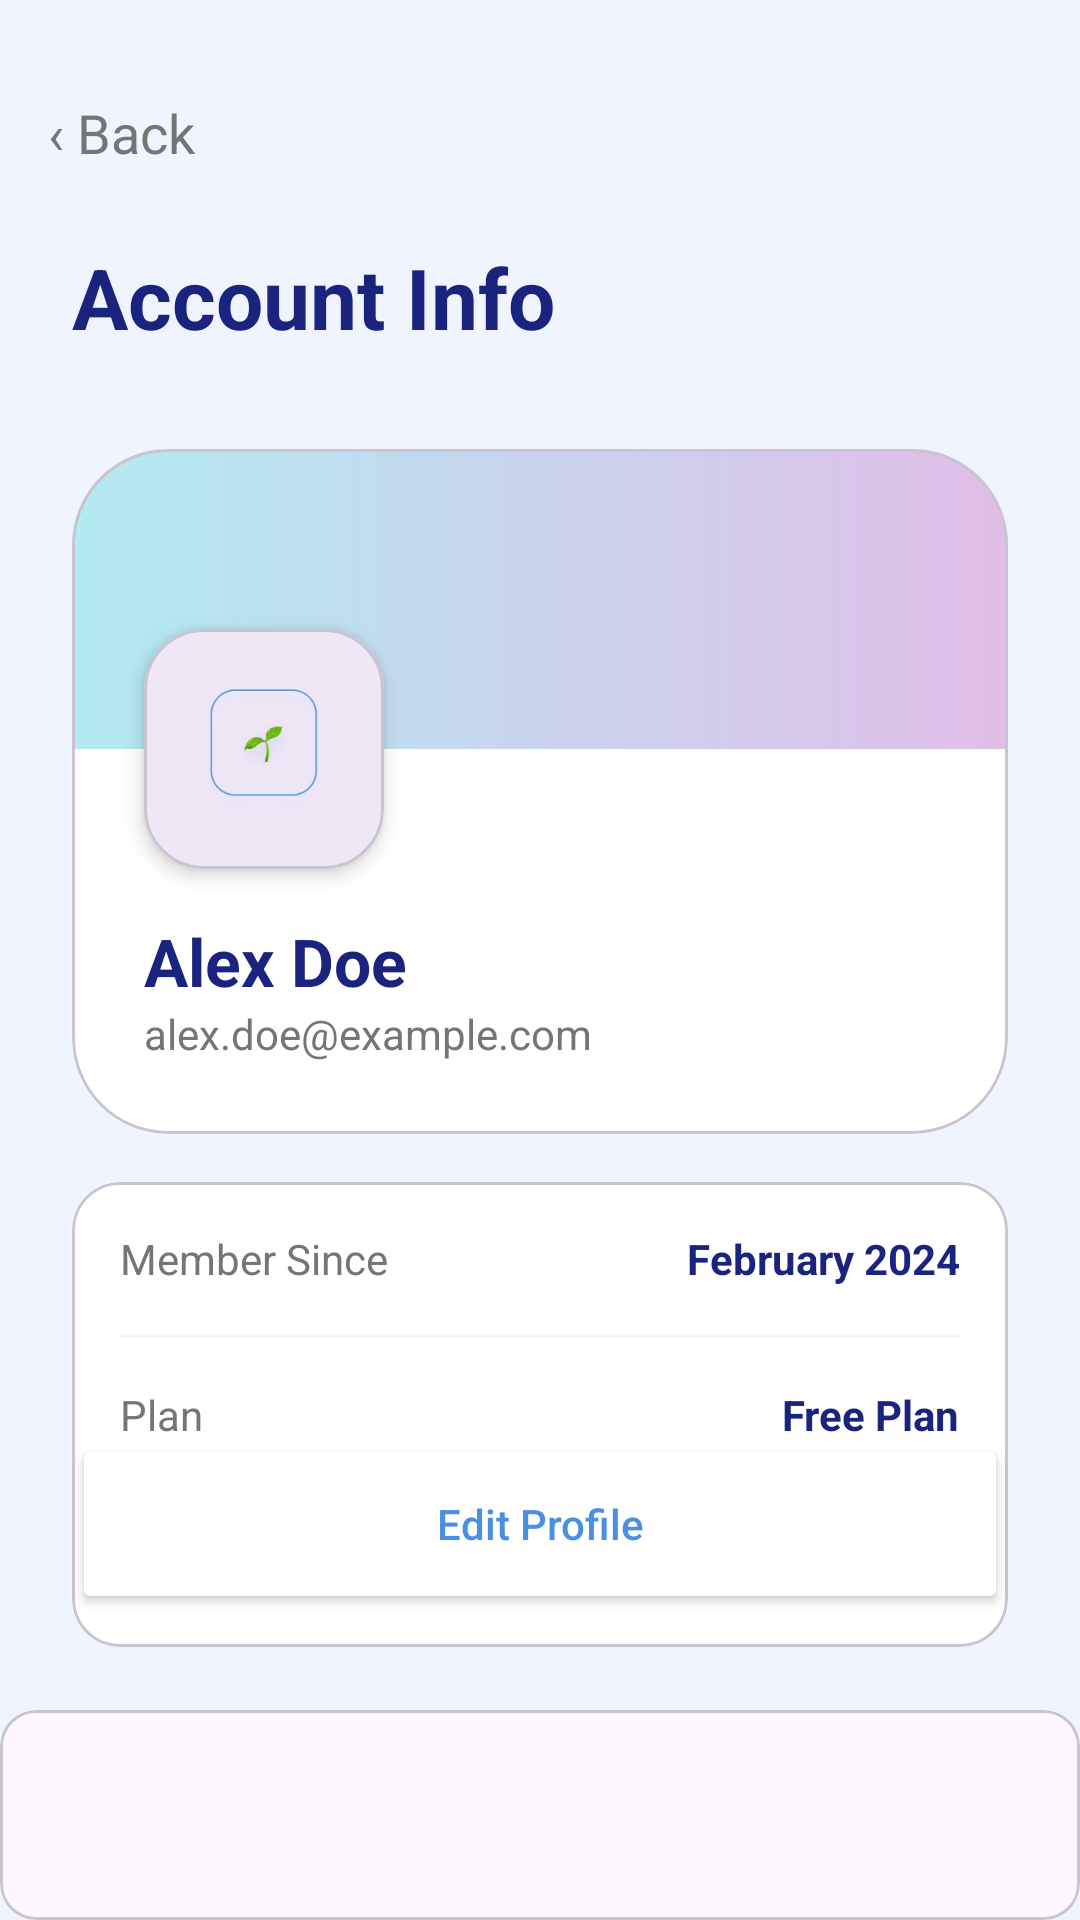

Here is an Android app screen rendered from its layout file. Give the layout XML and the strings, colors and styles it references.
<!-- AndroidManifest.xml: application theme Theme.MindguardAiPsychologicalSupportApp -->
<!-- res/layout/fragment_account_info.xml -->
<?xml version="1.0" encoding="utf-8"?>
<androidx.constraintlayout.widget.ConstraintLayout xmlns:android="http://schemas.android.com/apk/res/android"
    xmlns:app="http://schemas.android.com/apk/res-auto"
    android:layout_width="match_parent"
    android:layout_height="match_parent"
    android:background="@color/bg_splash">

    
    <LinearLayout
        android:id="@+id/btnBack"
        android:layout_width="wrap_content"
        android:layout_height="wrap_content"
        android:layout_marginStart="16dp"
        android:layout_marginTop="32dp"
        android:clickable="true"
        android:focusable="true"
        android:gravity="center_vertical"
        android:orientation="horizontal"
        app:layout_constraintStart_toStartOf="parent"
        app:layout_constraintTop_toTopOf="parent">
        <TextView
            android:layout_width="wrap_content"
            android:layout_height="wrap_content"
            android:text="‹ Back"
            android:textColor="@color/desc_gray"
            android:textSize="18sp" />
    </LinearLayout>

    <TextView
        android:id="@+id/titleAccountInfo"
        android:layout_width="wrap_content"
        android:layout_height="wrap_content"
        android:layout_marginStart="24dp"
        android:layout_marginTop="24dp"
        android:text="Account Info"
        android:textColor="@color/title_blue"
        android:textSize="28sp"
        android:textStyle="bold"
        app:layout_constraintStart_toStartOf="parent"
        app:layout_constraintTop_toBottomOf="@+id/btnBack" />

    <com.google.android.material.card.MaterialCardView
        android:id="@+id/profileCard"
        android:layout_width="match_parent"
        android:layout_height="wrap_content"
        android:layout_marginHorizontal="24dp"
        android:layout_marginTop="32dp"
        app:cardBackgroundColor="@color/white"
        app:cardCornerRadius="32dp"
        app:cardElevation="0dp"
        app:layout_constraintTop_toBottomOf="@+id/titleAccountInfo">

        <androidx.constraintlayout.widget.ConstraintLayout
            android:layout_width="match_parent"
            android:layout_height="wrap_content"
            android:paddingBottom="24dp">

            <View
                android:id="@+id/cardHeader"
                android:layout_width="match_parent"
                android:layout_height="100dp"
                android:background="@drawable/profile_card_header_gradient"
                app:layout_constraintTop_toTopOf="parent" />

            <com.google.android.material.card.MaterialCardView
                android:id="@+id/imgContainer"
                android:layout_width="80dp"
                android:layout_height="80dp"
                android:layout_marginStart="24dp"
                app:cardCornerRadius="20dp"
                app:cardElevation="4dp"
                app:layout_constraintBottom_toBottomOf="@+id/cardHeader"
                app:layout_constraintStart_toStartOf="parent"
                app:layout_constraintTop_toBottomOf="@+id/cardHeader">
                <ImageView
                    android:layout_width="match_parent"
                    android:layout_height="match_parent"
                    android:padding="16dp"
                    android:src="@drawable/img_18" />
            </com.google.android.material.card.MaterialCardView>

            <TextView
                android:id="@+id/txtProfileName"
                android:layout_width="wrap_content"
                android:layout_height="wrap_content"
                android:layout_marginTop="16dp"
                android:text="Alex Doe"
                android:textColor="@color/title_blue"
                android:textSize="22sp"
                android:textStyle="bold"
                app:layout_constraintStart_toStartOf="@+id/imgContainer"
                app:layout_constraintTop_toBottomOf="@+id/imgContainer" />

            <TextView
                android:id="@+id/txtProfileEmail"
                android:layout_width="wrap_content"
                android:layout_height="wrap_content"
                android:text="alex.doe@example.com"
                android:textColor="@color/desc_gray"
                android:textSize="14sp"
                app:layout_constraintStart_toStartOf="@+id/txtProfileName"
                app:layout_constraintTop_toBottomOf="@+id/txtProfileName" />
        </androidx.constraintlayout.widget.ConstraintLayout>
    </com.google.android.material.card.MaterialCardView>

    <com.google.android.material.card.MaterialCardView
        android:layout_width="match_parent"
        android:layout_height="wrap_content"
        android:layout_marginHorizontal="24dp"
        android:layout_marginTop="16dp"
        app:cardBackgroundColor="@color/white"
        app:cardCornerRadius="16dp"
        app:cardElevation="0dp"
        app:layout_constraintTop_toBottomOf="@+id/profileCard">
        <LinearLayout android:layout_width="match_parent" android:layout_height="wrap_content" android:orientation="vertical">
            <RelativeLayout android:layout_width="match_parent" android:layout_height="wrap_content" android:padding="16dp">
                <TextView android:layout_width="wrap_content" android:layout_height="wrap_content" android:text="Member Since" android:textColor="@color/desc_gray" />
                <TextView android:layout_width="wrap_content" android:layout_height="wrap_content" android:layout_alignParentEnd="true" android:text="February 2024" android:textColor="@color/title_blue" android:textStyle="bold" />
            </RelativeLayout>
            <View android:layout_width="match_parent" android:layout_height="1dp" android:background="#F5F5F5" android:layout_marginHorizontal="16dp" />
            <RelativeLayout android:layout_width="match_parent" android:layout_height="wrap_content" android:padding="16dp">
                <TextView android:layout_width="wrap_content" android:layout_height="wrap_content" android:text="Plan" android:textColor="@color/desc_gray" />
                <TextView android:layout_width="wrap_content" android:layout_height="wrap_content" android:layout_alignParentEnd="true" android:text="Free Plan" android:textColor="@color/title_blue" android:textStyle="bold" />
            </RelativeLayout>
            <View android:layout_width="match_parent" android:layout_height="1dp" android:background="#F5F5F5" android:layout_marginHorizontal="16dp" />
            <RelativeLayout android:layout_width="match_parent" android:layout_height="wrap_content" android:padding="16dp">
                <TextView android:layout_width="wrap_content" android:layout_height="wrap_content" android:text="Mood Entries" android:textColor="@color/desc_gray" />
                <TextView android:layout_width="wrap_content" android:layout_height="wrap_content" android:layout_alignParentEnd="true" android:text="47 entries" android:textColor="@color/title_blue" android:textStyle="bold" />
            </RelativeLayout>
        </LinearLayout>
    </com.google.android.material.card.MaterialCardView>

    <Button
        android:id="@+id/btnEditProfile"
        android:layout_width="match_parent"
        android:layout_height="60dp"
        android:layout_marginHorizontal="24dp"
        android:layout_marginBottom="32dp"
        android:backgroundTint="@color/white"
        android:text="Edit Profile"
        android:textAllCaps="false"
        android:textColor="@color/button_blue"
        app:cornerRadius="16dp"
        app:strokeColor="@color/button_blue"
        app:strokeWidth="1dp"
        app:layout_constraintBottom_toTopOf="@+id/bottomNavContainer" />

    
    <com.google.android.material.card.MaterialCardView
        android:id="@+id/bottomNavContainer"
        android:layout_width="match_parent"
        android:layout_height="70dp"
        app:layout_constraintBottom_toBottomOf="parent">
        
    </com.google.android.material.card.MaterialCardView>

</androidx.constraintlayout.widget.ConstraintLayout>
<!-- resources referenced by this layout -->
<resources>
  <color name="bg_splash">#F0F4FF</color>
  <color name="button_blue">#4A90E2</color>
  <color name="desc_gray">#757575</color>
  <color name="title_blue">#1A237E</color>
  <color name="white">#FFFFFFFF</color>
  <!-- drawable img_18: png bitmap (drawable, 23715 bytes) -->
  <!-- drawable profile_card_header_gradient (drawable) -->
  <?xml version="1.0" encoding="utf-8"?>
  <shape xmlns:android="http://schemas.android.com/apk/res/android">
      <gradient
          android:startColor="#B2EBF2"
          android:endColor="#E1BEE7"
          android:angle="0" />
  </shape>
  <style name="Theme.MindguardAiPsychologicalSupportApp" parent="Base.Theme.MindguardAiPsychologicalSupportApp" />
  <style name="Base.Theme.MindguardAiPsychologicalSupportApp" parent="Theme.Material3.DayNight.NoActionBar">
          
      </style>
</resources>
